Image classification data set "bp-mixed" (LEATHER-SEE/bp-mixed on GitHub). Class labels (6): discoloration, micro defect, repairable defect, structural irreparable defect, structural repairable defect, undamaged.

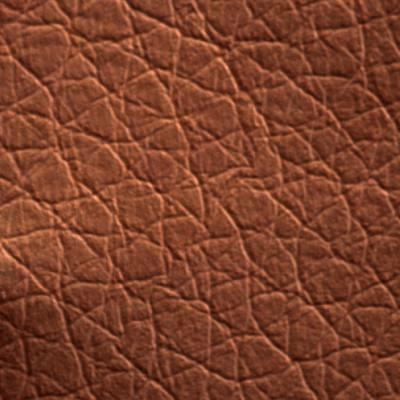
Label: repairable defect

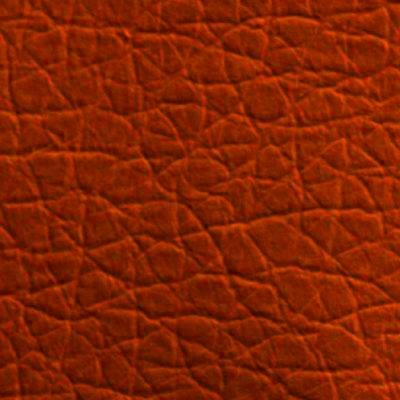
Label: undamaged

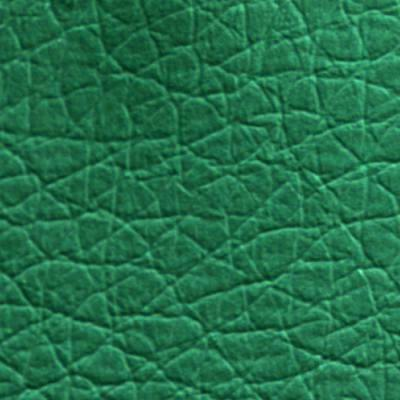
Label: structural repairable defect

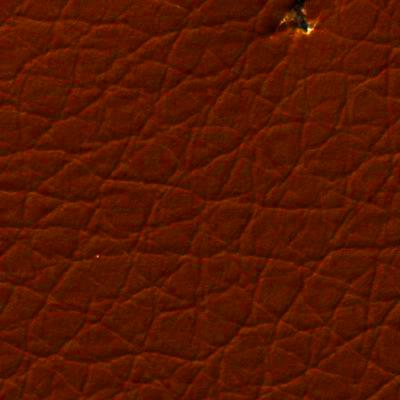
Label: micro defect

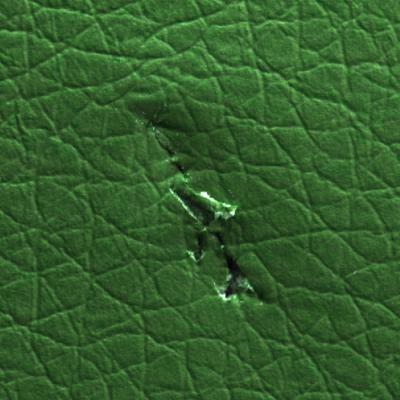
Label: structural irreparable defect

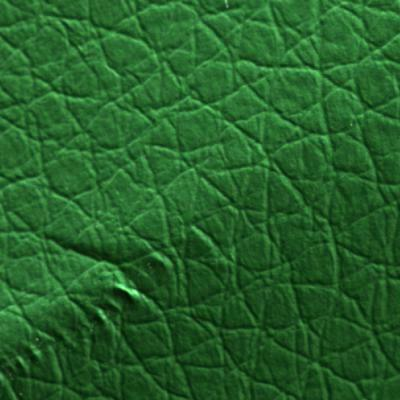
Label: structural irreparable defect
